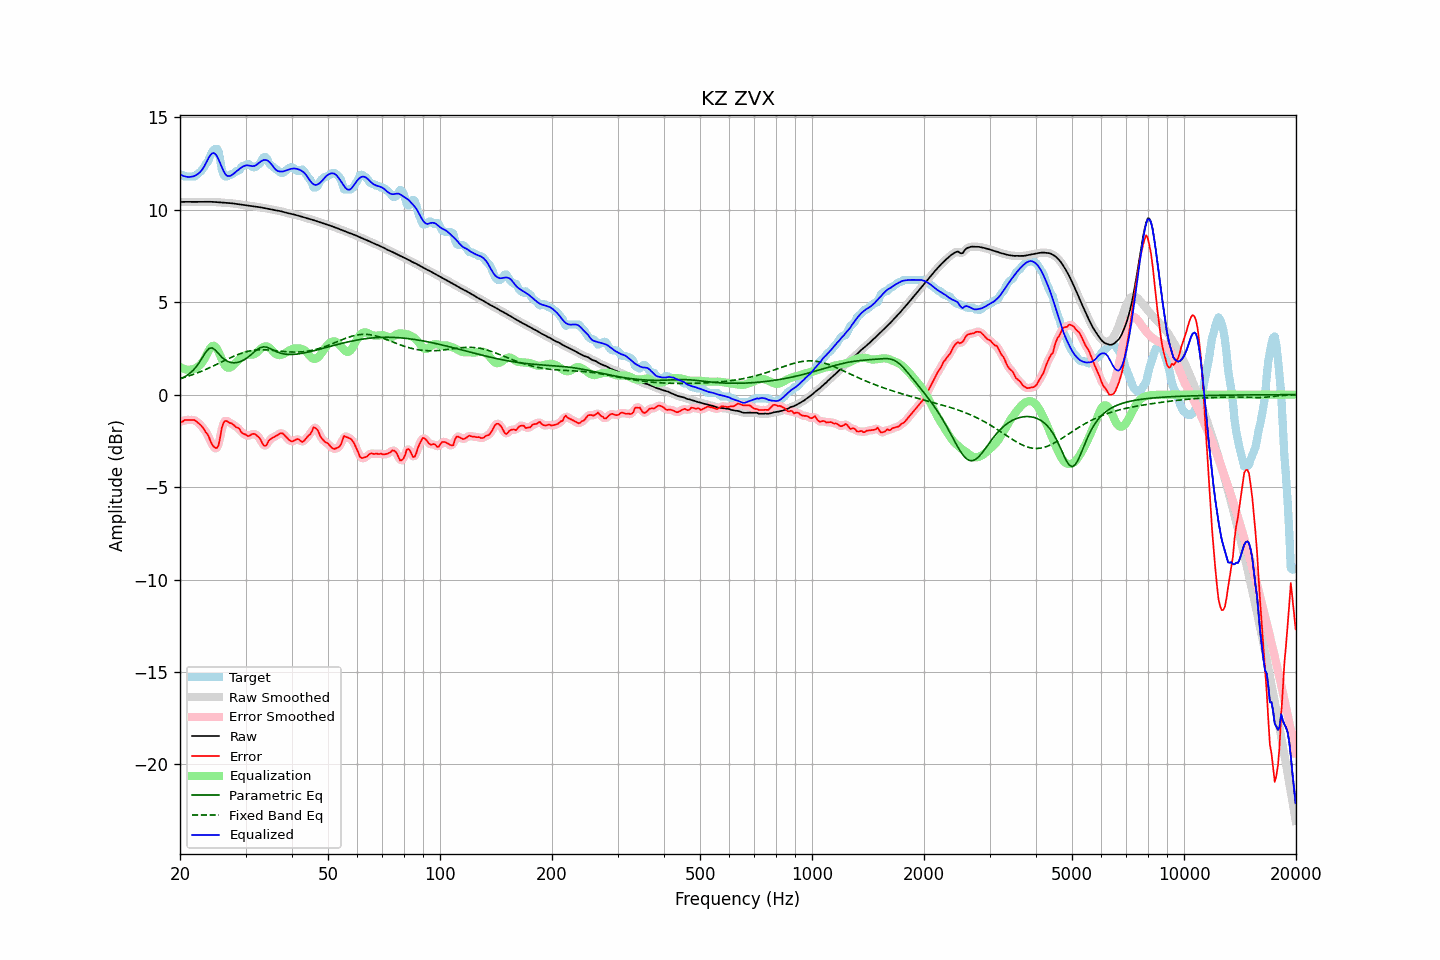

The file beside this chart, header and first rows:
frequency, raw, error, smoothed, error_smoothed, equalization, parametric_eq, fixed_band_eq, equalized_raw, equalized_smoothed, target
20.00, 10.42, -1.44, 10.42, -1.47, 1.50, 0.85, 0.87, 11.92, 11.92, 11.87
20.20, 10.43, -1.47, 10.43, -1.44, 1.45, 0.89, 0.89, 11.87, 11.87, 11.90
20.40, 10.43, -1.44, 10.43, -1.42, 1.41, 0.93, 0.92, 11.83, 11.83, 11.87
20.61, 10.43, -1.37, 10.43, -1.40, 1.38, 0.98, 0.94, 11.81, 11.81, 11.80
20.81, 10.43, -1.37, 10.43, -1.37, 1.36, 1.03, 0.97, 11.79, 11.79, 11.80
21.02, 10.43, -1.37, 10.43, -1.36, 1.35, 1.09, 1.00, 11.78, 11.78, 11.80
21.23, 10.43, -1.37, 10.43, -1.37, 1.35, 1.15, 1.03, 11.78, 11.78, 11.80
21.44, 10.43, -1.37, 10.43, -1.37, 1.36, 1.22, 1.06, 11.79, 11.79, 11.80
21.66, 10.43, -1.37, 10.43, -1.37, 1.38, 1.30, 1.09, 11.80, 11.80, 11.80
21.87, 10.43, -1.37, 10.43, -1.39, 1.41, 1.40, 1.12, 11.83, 11.83, 11.80
22.09, 10.43, -1.44, 10.43, -1.43, 1.45, 1.50, 1.15, 11.88, 11.88, 11.86
22.31, 10.43, -1.51, 10.43, -1.50, 1.50, 1.62, 1.19, 11.93, 11.93, 11.94
22.54, 10.43, -1.58, 10.43, -1.58, 1.57, 1.74, 1.22, 12.00, 12.00, 12.01
22.76, 10.43, -1.65, 10.43, -1.66, 1.66, 1.88, 1.26, 12.09, 12.09, 12.09
22.99, 10.43, -1.76, 10.43, -1.77, 1.76, 2.02, 1.29, 12.20, 12.20, 12.19
23.22, 10.44, -1.88, 10.44, -1.88, 1.90, 2.16, 1.33, 12.33, 12.33, 12.31
23.45, 10.44, -2.03, 10.44, -2.00, 2.06, 2.30, 1.37, 12.50, 12.50, 12.47
23.69, 10.44, -2.12, 10.44, -2.15, 2.24, 2.40, 1.40, 12.68, 12.68, 12.56
23.92, 10.44, -2.29, 10.44, -2.32, 2.40, 2.49, 1.44, 12.84, 12.84, 12.72
24.16, 10.43, -2.53, 10.43, -2.51, 2.54, 2.52, 1.48, 12.97, 12.97, 12.96
24.40, 10.43, -2.71, 10.43, -2.69, 2.62, 2.53, 1.52, 13.05, 13.05, 13.14
24.65, 10.43, -2.81, 10.42, -2.83, 2.65, 2.47, 1.56, 13.07, 13.07, 13.24
24.89, 10.42, -2.88, 10.42, -2.91, 2.60, 2.41, 1.60, 13.01, 13.01, 13.30
25.14, 10.41, -2.89, 10.41, -2.87, 2.48, 2.31, 1.65, 12.89, 12.89, 13.30
25.39, 10.40, -2.74, 10.40, -2.65, 2.32, 2.22, 1.69, 12.72, 12.72, 13.14
25.65, 10.40, -2.30, 10.40, -2.29, 2.12, 2.12, 1.73, 12.52, 12.52, 12.70
25.91, 10.39, -1.80, 10.39, -1.88, 1.92, 2.03, 1.77, 12.31, 12.31, 12.19
26.16, 10.38, -1.53, 10.38, -1.56, 1.73, 1.95, 1.81, 12.11, 12.11, 11.92
26.43, 10.38, -1.42, 10.38, -1.42, 1.58, 1.88, 1.86, 11.96, 11.96, 11.80
26.69, 10.37, -1.43, 10.37, -1.42, 1.48, 1.83, 1.90, 11.86, 11.86, 11.80
26.96, 10.37, -1.47, 10.37, -1.46, 1.45, 1.78, 1.94, 11.82, 11.82, 11.84
27.23, 10.36, -1.54, 10.36, -1.51, 1.46, 1.76, 1.98, 11.83, 11.83, 11.90
27.50, 10.35, -1.55, 10.35, -1.56, 1.51, 1.73, 2.02, 11.86, 11.86, 11.90
27.77, 10.34, -1.61, 10.34, -1.62, 1.58, 1.73, 2.06, 11.92, 11.92, 11.95
28.05, 10.33, -1.68, 10.33, -1.68, 1.67, 1.72, 2.10, 12.00, 12.00, 12.01
28.33, 10.32, -1.76, 10.32, -1.74, 1.75, 1.73, 2.13, 12.07, 12.07, 12.08
28.62, 10.31, -1.79, 10.31, -1.81, 1.83, 1.75, 2.17, 12.14, 12.14, 12.10
28.90, 10.29, -1.86, 10.29, -1.89, 1.91, 1.78, 2.20, 12.21, 12.21, 12.15
29.19, 10.28, -2.01, 10.28, -1.99, 1.99, 1.81, 2.23, 12.28, 12.28, 12.29
29.48, 10.27, -2.10, 10.27, -2.07, 2.06, 1.85, 2.26, 12.33, 12.33, 12.37
29.78, 10.26, -2.14, 10.26, -2.15, 2.11, 1.89, 2.29, 12.38, 12.38, 12.40
30.08, 10.25, -2.16, 10.25, -2.19, 2.15, 1.95, 2.31, 12.40, 12.40, 12.41
30.38, 10.24, -2.24, 10.24, -2.21, 2.16, 2.01, 2.34, 12.40, 12.40, 12.47
30.68, 10.22, -2.23, 10.22, -2.21, 2.17, 2.08, 2.36, 12.39, 12.39, 12.45
30.99, 10.21, -2.17, 10.21, -2.18, 2.16, 2.15, 2.37, 12.37, 12.37, 12.38
31.30, 10.19, -2.13, 10.19, -2.14, 2.17, 2.22, 2.39, 12.36, 12.36, 12.32
31.61, 10.18, -2.12, 10.18, -2.12, 2.18, 2.30, 2.40, 12.37, 12.37, 12.30
31.93, 10.17, -2.15, 10.17, -2.15, 2.23, 2.37, 2.41, 12.40, 12.40, 12.32
32.24, 10.16, -2.23, 10.16, -2.21, 2.30, 2.44, 2.42, 12.46, 12.46, 12.39
32.57, 10.15, -2.30, 10.15, -2.31, 2.38, 2.50, 2.42, 12.53, 12.53, 12.45
32.89, 10.13, -2.41, 10.13, -2.44, 2.47, 2.54, 2.43, 12.60, 12.60, 12.55
33.22, 10.12, -2.59, 10.12, -2.59, 2.54, 2.57, 2.43, 12.65, 12.65, 12.71
33.55, 10.10, -2.74, 10.10, -2.72, 2.59, 2.59, 2.43, 12.69, 12.69, 12.84
33.89, 10.09, -2.78, 10.09, -2.75, 2.61, 2.58, 2.43, 12.70, 12.70, 12.86
34.23, 10.07, -2.71, 10.07, -2.68, 2.61, 2.56, 2.42, 12.68, 12.68, 12.78
34.57, 10.06, -2.52, 10.06, -2.56, 2.57, 2.53, 2.42, 12.63, 12.63, 12.58
34.92, 10.04, -2.42, 10.04, -2.44, 2.51, 2.49, 2.41, 12.55, 12.55, 12.46
35.27, 10.02, -2.37, 10.02, -2.36, 2.43, 2.45, 2.40, 12.45, 12.45, 12.39
35.62, 10.00, -2.32, 10.00, -2.31, 2.33, 2.41, 2.39, 12.33, 12.33, 12.32
35.97, 9.98, -2.27, 9.98, -2.27, 2.25, 2.37, 2.38, 12.22, 12.23, 12.24
... 635 more rows
